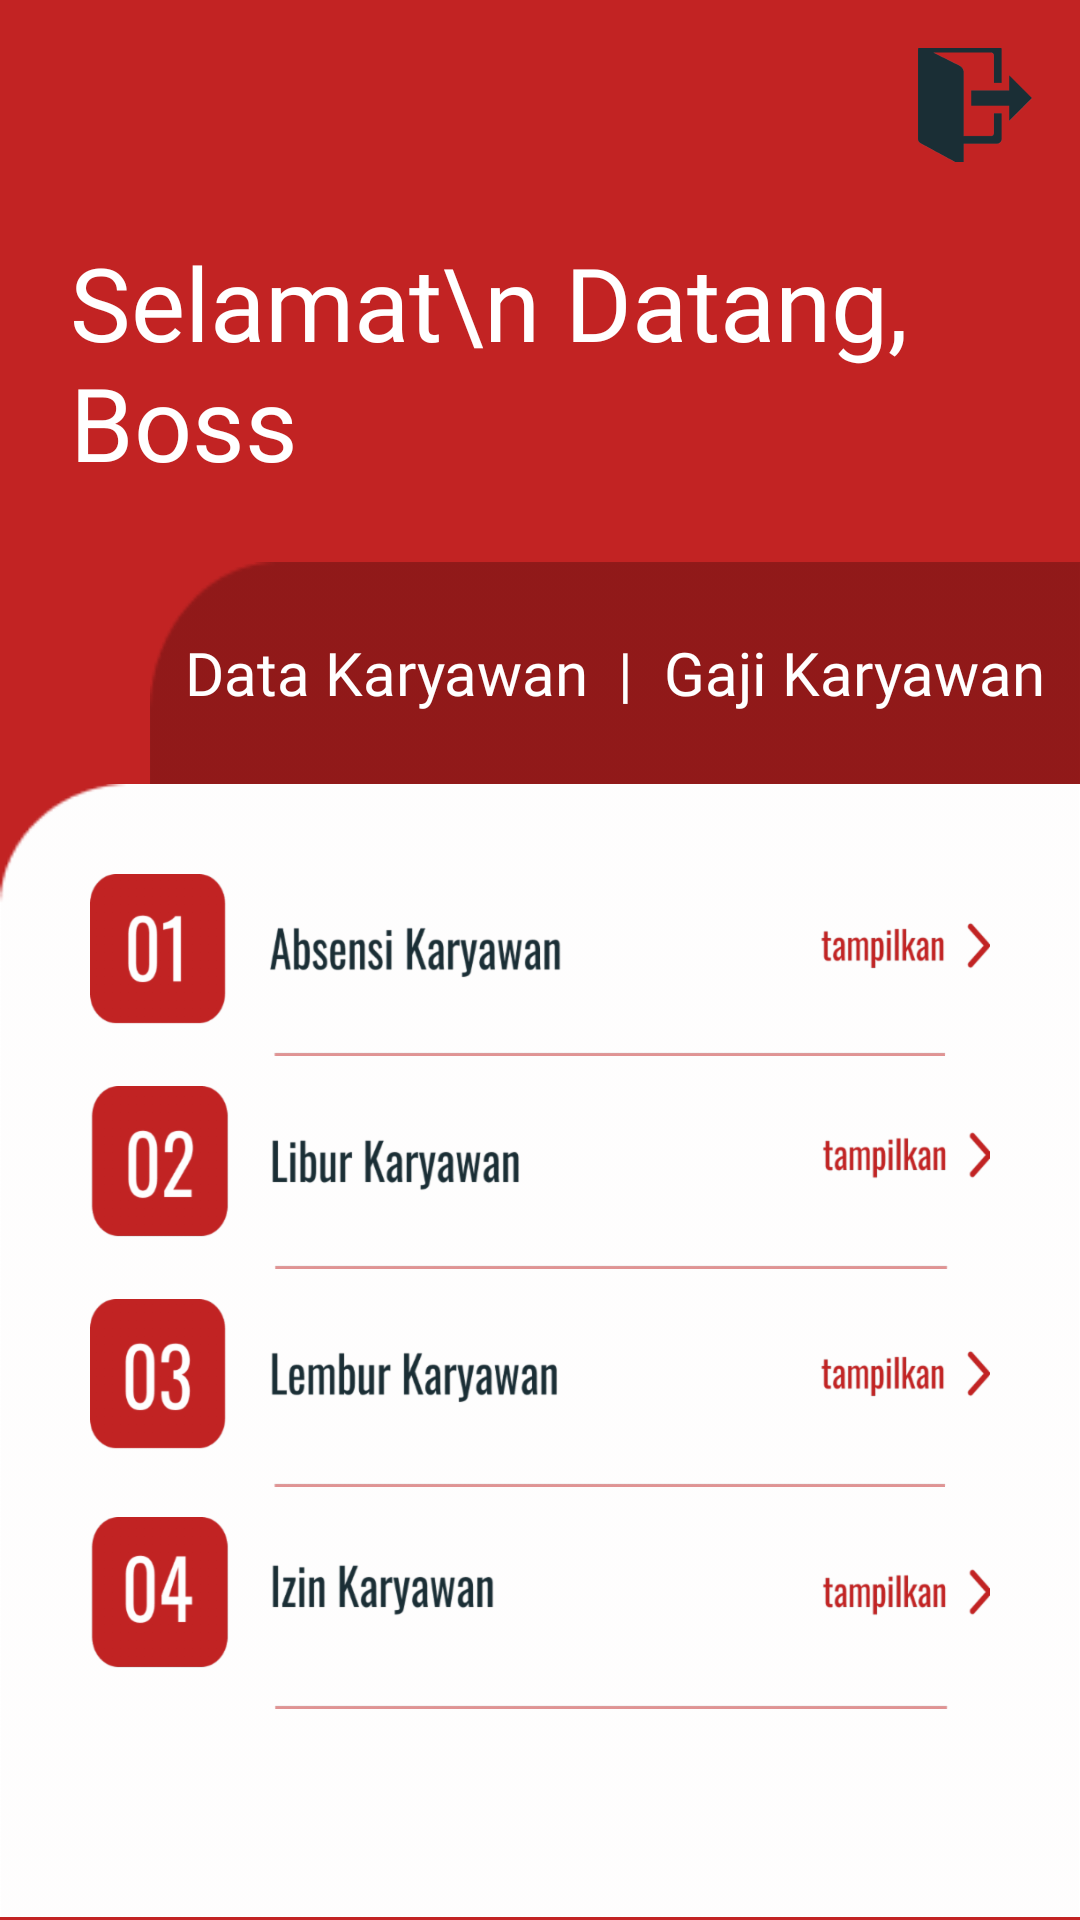

Layout XML and referenced resources for this Android screen:
<!-- AndroidManifest.xml: application theme Theme.NYMO -->
<!-- res/layout/activity_pimpinan.xml -->
<?xml version="1.0" encoding="utf-8"?>
<androidx.constraintlayout.widget.ConstraintLayout xmlns:android="http://schemas.android.com/apk/res/android"
    xmlns:app="http://schemas.android.com/apk/res-auto"
    xmlns:tools="http://schemas.android.com/tools"
    android:layout_width="match_parent"
    android:layout_height="match_parent"
    android:background="@color/merah"
    tools:context=".pimpinan.PimpinanActivity">


    <ImageButton
        android:id="@+id/btn_logout"
        android:layout_width="wrap_content"
        android:layout_height="wrap_content"
        android:layout_marginTop="16dp"
        android:layout_marginEnd="16dp"
        android:layout_marginRight="16dp"
        app:layout_constraintEnd_toEndOf="parent"
        app:layout_constraintTop_toTopOf="parent"
        android:background="@drawable/logout" />


    <TextView
        android:id="@+id/textView7"
        android:layout_width="wrap_content"
        android:layout_height="wrap_content"
        android:layout_marginStart="24dp"
        android:layout_marginLeft="24dp"
        android:layout_marginTop="24dp"
        android:fontFamily="@font/oswald_bold"
        android:text="Selamat\n Datang, Boss"
        android:textColor="#FFFFFF"
        android:textSize="34sp"
        app:layout_constraintEnd_toEndOf="parent"
        app:layout_constraintHorizontal_bias="0.04"
        app:layout_constraintStart_toStartOf="parent"
        app:layout_constraintTop_toBottomOf="@+id/btn_logout" />

    <LinearLayout
        android:id="@+id/linearLayout5"
        android:layout_width="match_parent"
        android:layout_height="0dp"
        android:layout_marginStart="50dp"
        android:layout_marginLeft="50dp"
        android:layout_marginTop="24dp"
        android:background="@drawable/headerbos"
        android:gravity="center"
        android:orientation="horizontal"
        app:layout_constraintEnd_toEndOf="parent"
        app:layout_constraintStart_toStartOf="parent"
        app:layout_constraintTop_toBottomOf="@+id/textView7">

        <TextView
            android:layout_width="wrap_content"
            android:layout_height="match_parent"
            android:id="@+id/btn_datakaryawan"
            android:gravity="center"
            android:fontFamily="@font/oswald_light"
            android:text="Data Karyawan"
            android:textColor="#FFFFFF"
            android:textSize="20dp" />

        <TextView
            android:layout_width="wrap_content"
            android:layout_height="wrap_content"
            android:layout_marginLeft="10dp"
            android:layout_marginRight="10dp"
            android:fontFamily="@font/oswald_light"
            android:text="|"
            android:textColor="#FFFFFF"
            android:textSize="20dp" />

        <TextView
            android:id="@+id/btn_gajikaryawan"
            android:layout_width="wrap_content"
            android:layout_height="match_parent"
            android:gravity="center"
            android:fontFamily="@font/oswald_light"
            android:text="Gaji Karyawan"
            android:textColor="#FFFFFF"
            android:textSize="20dp" />


    </LinearLayout>

    <ScrollView
        android:layout_width="match_parent"
        android:layout_height="0dp"
        android:layout_marginBottom="1dp"
        android:background="@drawable/kotakbos"
        app:layout_constraintBottom_toBottomOf="parent"
        app:layout_constraintEnd_toEndOf="parent"
        app:layout_constraintStart_toStartOf="parent"
        app:layout_constraintTop_toBottomOf="@+id/linearLayout5">

        <LinearLayout
            android:layout_width="match_parent"
            android:layout_height="match_parent"
            android:orientation="vertical"
            android:padding="30dp"
            >


            <ImageView
                android:layout_width="wrap_content"
                android:id="@+id/absenkaryawan"
                android:layout_height="wrap_content"
                android:background="@drawable/absenkaryawan"
                />

            <ImageView
                android:layout_width="wrap_content"
                android:id="@+id/liburkaryawan"
                android:layout_marginTop="10dp"
                android:layout_height="wrap_content"
                android:background="@drawable/liburkaryawan"
                />

            <ImageView
                android:layout_width="wrap_content"
                android:id="@+id/lemburkaryawan"
                android:layout_marginTop="10dp"
                android:layout_height="wrap_content"
                android:background="@drawable/lemburkaryawan"
                />

            <ImageView
                android:layout_width="wrap_content"
                android:id="@+id/izinkaryawan"
                android:layout_marginTop="10dp"
                android:layout_height="wrap_content"
                android:background="@drawable/izinkaryawan"
                />


        </LinearLayout>



    </ScrollView>


</androidx.constraintlayout.widget.ConstraintLayout>
<!-- resources referenced by this layout -->
<resources>
  <color name="merah">#C22323</color>
  <!-- drawable absenkaryawan: png bitmap (drawable-hdpi, 10413 bytes) -->
  <!-- drawable headerbos: png bitmap (drawable-hdpi, 2448 bytes) -->
  <!-- drawable izinkaryawan: png bitmap (drawable-hdpi, 9289 bytes) -->
  <!-- drawable kotakbos: png bitmap (drawable-hdpi, 4781 bytes) -->
  <!-- drawable lemburkaryawan: png bitmap (drawable-hdpi, 10021 bytes) -->
  <!-- drawable liburkaryawan: png bitmap (drawable-hdpi, 9510 bytes) -->
  <!-- drawable logout: png bitmap (drawable-hdpi, 1098 bytes) -->
  <style name="Theme.NYMO" parent="Theme.MaterialComponents.DayNight.NoActionBar">
          
          <item name="colorPrimary">@color/purple_500</item>
          <item name="colorPrimaryVariant">@color/purple_700</item>
          <item name="colorOnPrimary">@color/white</item>
          
          <item name="colorSecondary">@color/teal_200</item>
          <item name="colorSecondaryVariant">@color/teal_700</item>
          <item name="colorOnSecondary">@color/black</item>
          
          <item name="android:statusBarColor" tools:targetApi="l">?attr/colorPrimaryVariant</item>
          
      </style>
  <color name="purple_500">#FF6200EE</color>
  <color name="purple_700">#FF3700B3</color>
  <color name="white">#FFFFFFFF</color>
  <color name="teal_200">#FF03DAC5</color>
  <color name="teal_700">#FF018786</color>
  <color name="black">#FF000000</color>
</resources>
